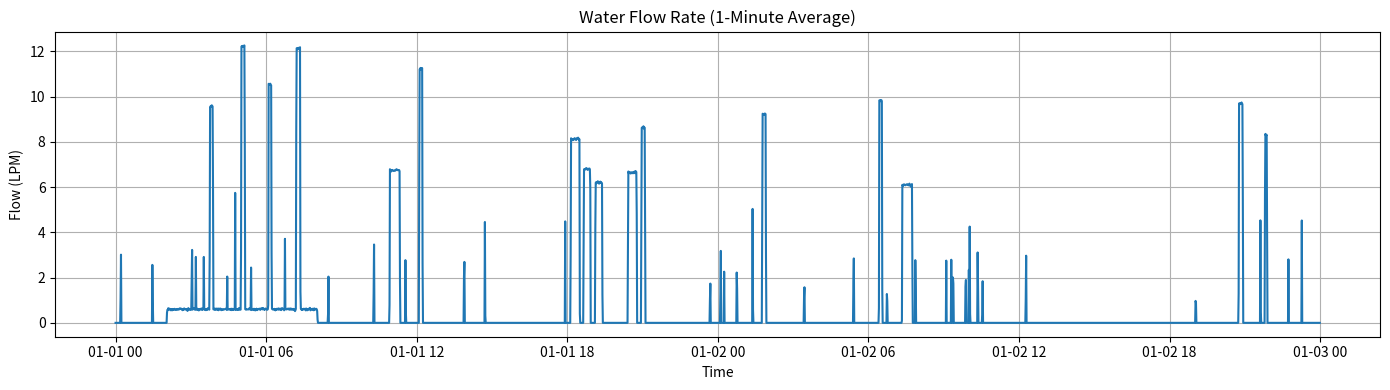
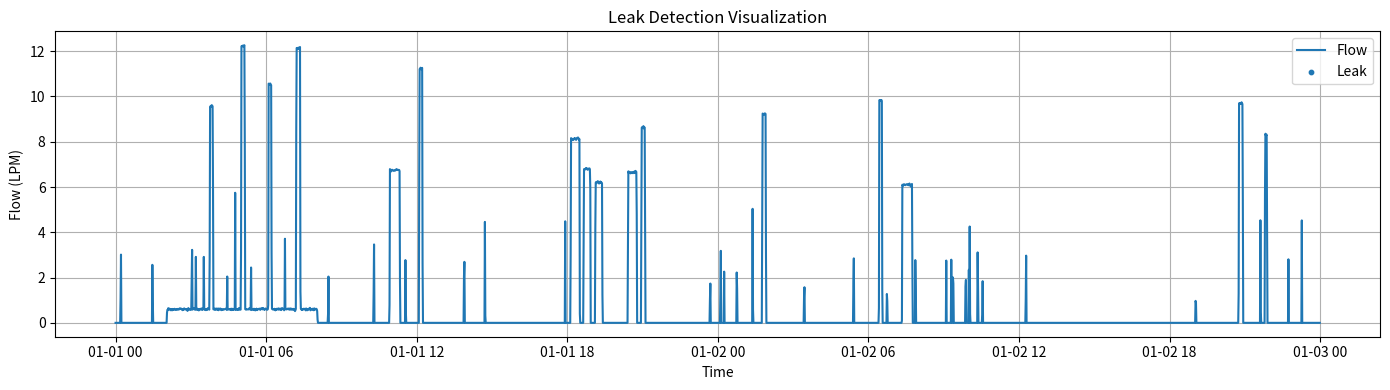
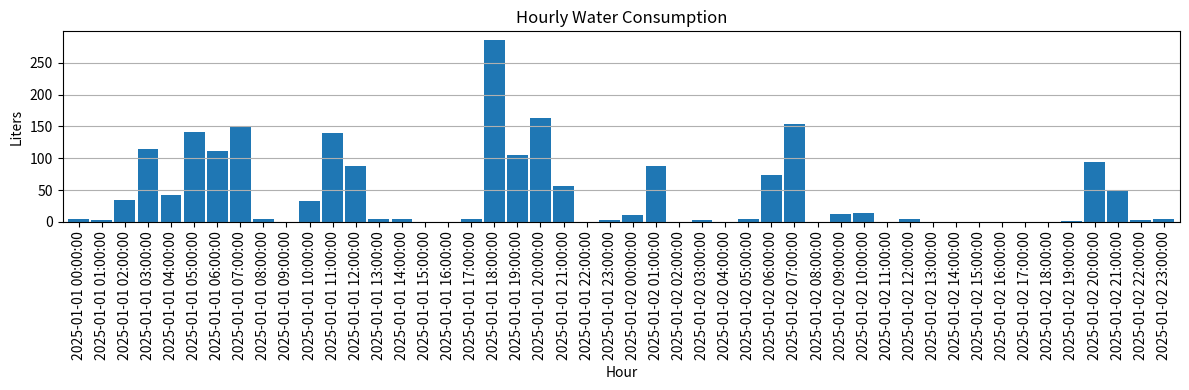
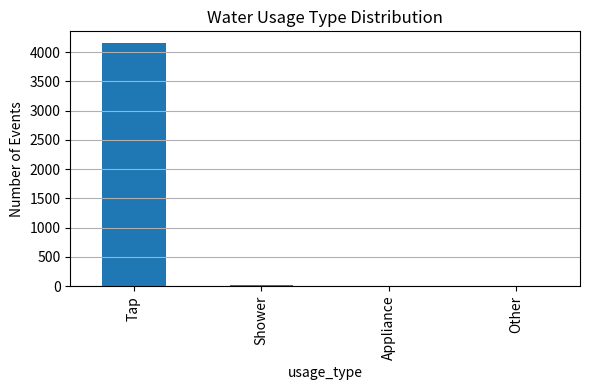

Reproduce these figures in Python, in order.
import numpy as np
import pandas as pd
import matplotlib.pyplot as plt

# =============================
# PARAMETERS
# =============================

DURATION_HOURS = 48
SAMPLING_SEC = 1
TOTAL_SECONDS = DURATION_HOURS * 3600

FLOW_IDLE = 0.0
NOISE_STD = 0.2
FLOW_THRESHOLD = 0.5
LEAK_FLOW = 0.6
LEAK_DURATION_HOURS = 6

np.random.seed(42)

# =============================
# TIME INDEX
# =============================

time_index = pd.date_range(
    start="2025-01-01",
    periods=TOTAL_SECONDS,
    freq="s"
)

df = pd.DataFrame(index=time_index)
df["flow_lpm"] = FLOW_IDLE

# =============================
# USAGE INJECTION
# =============================

def inject_usage(start_sec, duration_sec, flow_lpm):
    end = min(start_sec + duration_sec, TOTAL_SECONDS)
    df.iloc[start_sec:end, df.columns.get_loc("flow_lpm")] = flow_lpm

# Tap usage
for _ in range(40):
    inject_usage(
        np.random.randint(0, TOTAL_SECONDS - 120),
        np.random.randint(20, 60),
        np.random.uniform(4, 6)
    )

# Shower usage
for _ in range(10):
    inject_usage(
        np.random.randint(0, TOTAL_SECONDS - 900),
        np.random.randint(300, 600),
        np.random.uniform(8, 12)
    )

# Washing machine usage
for _ in range(6):
    inject_usage(
        np.random.randint(0, TOTAL_SECONDS - 1800),
        np.random.randint(900, 1500),
        np.random.uniform(6, 9)
    )

# =============================
# LEAK INJECTION (ADDITIVE)
# =============================

leak_start = np.random.randint(0, TOTAL_SECONDS - LEAK_DURATION_HOURS * 3600)
leak_end = leak_start + LEAK_DURATION_HOURS * 3600
df.iloc[leak_start:leak_end, df.columns.get_loc("flow_lpm")] += LEAK_FLOW

# =============================
# SENSOR NOISE
# =============================

noise = np.random.normal(0, NOISE_STD, TOTAL_SECONDS)
df.loc[df["flow_lpm"] > 0, "flow_lpm"] += noise[df["flow_lpm"] > 0]
df["flow_lpm"] = df["flow_lpm"].clip(lower=0)

# =============================
# EVENT SEGMENTATION
# =============================

df["is_flow"] = df["flow_lpm"] > FLOW_THRESHOLD
df["event_id"] = (df["is_flow"] != df["is_flow"].shift()).cumsum()

events = (
    df[df["is_flow"]]
    .groupby("event_id")
    .agg(
        start_time=("flow_lpm", lambda x: x.index.min()),
        end_time=("flow_lpm", lambda x: x.index.max()),
        duration_sec=("flow_lpm", "count"),
        avg_flow=("flow_lpm", "mean"),
        max_flow=("flow_lpm", "max")
    )
)

# =============================
# HOURLY WATER USAGE
# =============================

df["volume_liters"] = df["flow_lpm"] / 60
hourly_usage = df.resample("h")["volume_liters"].sum()

# =============================
# LEAK DETECTION
# =============================

df["low_flow"] = (df["flow_lpm"] > 0.3) & (df["flow_lpm"] < 1.5)
df["leak_flag"] = (
    df["low_flow"]
    .rolling(7200, min_periods=7200)
    .mean()
    > 0.9
)

leak_seconds = int(df["leak_flag"].sum())
total_leaked_liters = (df.loc[df["leak_flag"], "flow_lpm"] / 60).sum()

# =============================
# USAGE CLASSIFICATION
# =============================

def classify_event(row):
    if row["duration_sec"] < 120 and row["avg_flow"] < 6:
        return "Tap"
    elif row["duration_sec"] > 300 and row["avg_flow"] > 8:
        return "Shower"
    elif row["duration_sec"] > 600:
        return "Appliance"
    return "Other"

events["usage_type"] = events.apply(classify_event, axis=1)

# =============================
# VISUALIZATION PREP
# =============================

df_plot = df.resample("1min").agg({
    "flow_lpm": "mean",
    "leak_flag": "max"
})

# =============================
# VISUALIZATIONS
# =============================

# 1. Flow over time
plt.figure(figsize=(14,4))
plt.plot(df_plot.index, df_plot["flow_lpm"])
plt.title("Water Flow Rate (1-Minute Average)")
plt.xlabel("Time")
plt.ylabel("Flow (LPM)")
plt.grid(True)
plt.tight_layout()
plt.show()

# 2. Leak detection
plt.figure(figsize=(14,4))
plt.plot(df_plot.index, df_plot["flow_lpm"], label="Flow")
plt.scatter(
    df_plot.index[df_plot["leak_flag"]],
    df_plot.loc[df_plot["leak_flag"], "flow_lpm"],
    s=10,
    label="Leak"
)
plt.title("Leak Detection Visualization")
plt.xlabel("Time")
plt.ylabel("Flow (LPM)")
plt.legend()
plt.grid(True)
plt.tight_layout()
plt.show()

# 3. Hourly usage
plt.figure(figsize=(12,4))
hourly_usage.plot(kind="bar", width=0.9)
plt.title("Hourly Water Consumption")
plt.xlabel("Hour")
plt.ylabel("Liters")
plt.grid(axis="y")
plt.tight_layout()
plt.show()

# 4. Usage distribution
plt.figure(figsize=(6,4))
events["usage_type"].value_counts().plot(kind="bar")
plt.title("Water Usage Type Distribution")
plt.ylabel("Number of Events")
plt.grid(axis="y")
plt.tight_layout()
plt.show()

# =============================
# OUTPUT SUMMARY
# =============================

print("\n--- FLOW STATISTICS ---")
print(df["flow_lpm"].describe())

print("\n--- LEAK SUMMARY ---")
print("Leak duration (hours):", round(leak_seconds / 3600, 2))
print("Total leaked water (liters):", round(total_leaked_liters, 2))
